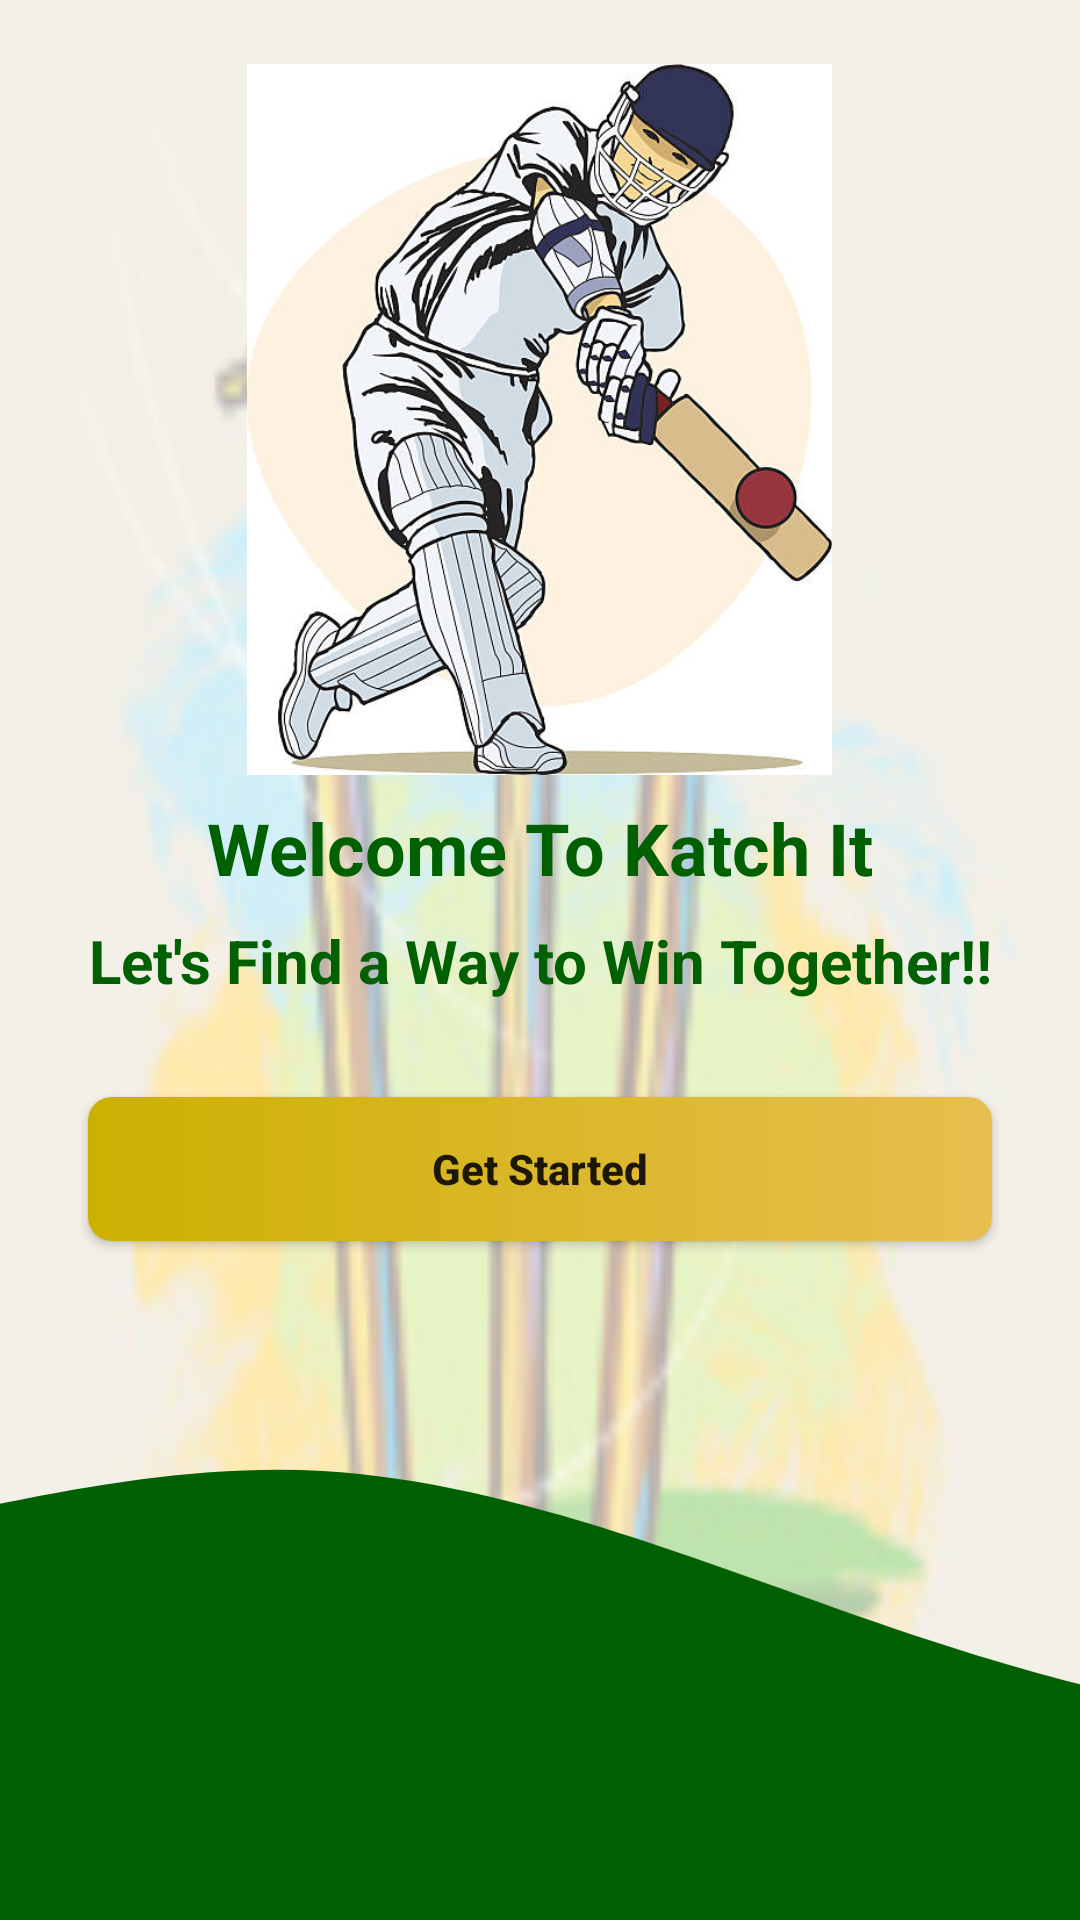

Write the Android layout XML for this screen, with the resource values it uses.
<!-- AndroidManifest.xml: application theme AppThemeNoActionBar -->
<!-- res/layout/activity_login_intro.xml -->
<?xml version="1.0" encoding="utf-8"?>
<androidx.constraintlayout.widget.ConstraintLayout xmlns:android="http://schemas.android.com/apk/res/android"
    xmlns:app="http://schemas.android.com/apk/res-auto"
    xmlns:tools="http://schemas.android.com/tools"
    android:layout_width="match_parent"
    android:layout_height="match_parent"
    android:background="@drawable/back"
    tools:context=".activities.activity.LoginIntroActivity">

        <TextView
            android:id="@+id/textLoginSubHeader"
            style="@style/TextAppearance.AppCompat.Subhead"
            android:layout_width="wrap_content"
            android:layout_height="wrap_content"
            android:text="Let's Find a Way to Win Together!!"
            android:textAlignment="center"
            android:textColor="@color/itsfsy"
            android:textSize="20sp"
            android:textStyle="bold"
            app:layout_constraintBottom_toBottomOf="parent"
            app:layout_constraintEnd_toEndOf="parent"
            app:layout_constraintStart_toStartOf="parent"
            app:layout_constraintTop_toTopOf="parent" />

        <TextView
            android:id="@+id/textLoginHeader"
            style="@style/TextAppearance.AppCompat.Headline"
            android:layout_width="wrap_content"
            android:layout_height="wrap_content"
            android:layout_marginBottom="8dp"
            android:text="Welcome To Katch It"
            android:textColor="@color/itsfsy"
            android:textStyle="bold"
            app:layout_constraintBottom_toTopOf="@+id/textLoginSubHeader"
            app:layout_constraintEnd_toEndOf="parent"
            app:layout_constraintStart_toStartOf="parent" />

        <ImageView
            android:id="@+id/imageView"
            android:layout_width="333dp"
            android:layout_height="237dp"
            android:layout_marginBottom="8dp"
            android:src="@drawable/lettss"
            android:textAlignment="center"
            app:layout_constraintBottom_toTopOf="@+id/textLoginHeader"
            app:layout_constraintEnd_toEndOf="parent"
            app:layout_constraintHorizontal_bias="0.496"
            app:layout_constraintStart_toStartOf="parent" />

        <Button
            android:id="@+id/btnGetStarted"
            android:layout_width="0dp"
            android:layout_height="wrap_content"
            android:layout_marginTop="32dp"
            android:background="@drawable/btnprimary"
            android:text="Get Started"
            android:textAlignment="center"
            android:textAllCaps="false"
            android:textStyle="bold"
            app:layout_constraintEnd_toEndOf="@+id/textLoginSubHeader"
            app:layout_constraintHorizontal_bias="0.289"
            app:layout_constraintStart_toStartOf="@+id/textLoginSubHeader"
            app:layout_constraintTop_toBottomOf="@+id/textLoginSubHeader" />

        <ImageView
            android:layout_width="412dp"
            android:layout_height="219dp"
            android:scaleType="centerCrop"
            android:src="@drawable/itsgreen"
            app:layout_constraintBottom_toBottomOf="parent"
            app:layout_constraintEnd_toEndOf="parent"
            app:layout_constraintHorizontal_bias="0.0"
            app:layout_constraintStart_toStartOf="parent" />


</androidx.constraintlayout.widget.ConstraintLayout>
<!-- resources referenced by this layout -->
<resources>
  <color name="itsfsy">#016102</color>
  <!-- drawable back: png bitmap (drawable, 36931 bytes) -->
  <!-- drawable btnprimary (drawable) -->
  <?xml version="1.0" encoding="utf-8"?>
  <shape xmlns:android="http://schemas.android.com/apk/res/android">
      <solid android:color="@color/itsgold"></solid>
      <corners android:radius="8dp"></corners>
      <size android:height="16dp"></size>
      <gradient android:startColor="@color/itsgold" android:endColor="@color/gold"></gradient>
  
  </shape>
  <!-- drawable itsgreen (drawable) -->
  <vector xmlns:android="http://schemas.android.com/apk/res/android"
      android:width="1440dp"
      android:height="320dp"
      android:viewportWidth="1440"
      android:viewportHeight="320">
    <path
        android:pathData="M0,160L48,160C96,160 192,160 288,144C384,128 480,96 576,101.3C672,107 768,149 864,181.3C960,213 1056,235 1152,224C1248,213 1344,171 1392,149.3L1440,128L1440,320L1392,320C1344,320 1248,320 1152,320C1056,320 960,320 864,320C768,320 672,320 576,320C480,320 384,320 288,320C192,320 96,320 48,320L0,320Z"
        android:fillColor="#016102"/>
  </vector>
  <!-- drawable lettss: jpg bitmap (drawable, 54296 bytes) -->
  <style name="AppThemeNoActionBar" parent="Theme.MaterialComponents.Light.NoActionBar">
          
          <item name="colorPrimary">@color/itsfsy</item>
          <item name="colorPrimaryDark">@color/colorPrimaryDark</item>
          <item name="colorAccent">@color/itsgold</item>
      </style>
  <color name="itsgold">#CCB001</color>
  <color name="gold">#E8BE4f</color>
  <color name="colorPrimaryDark">#11164E</color>
</resources>
